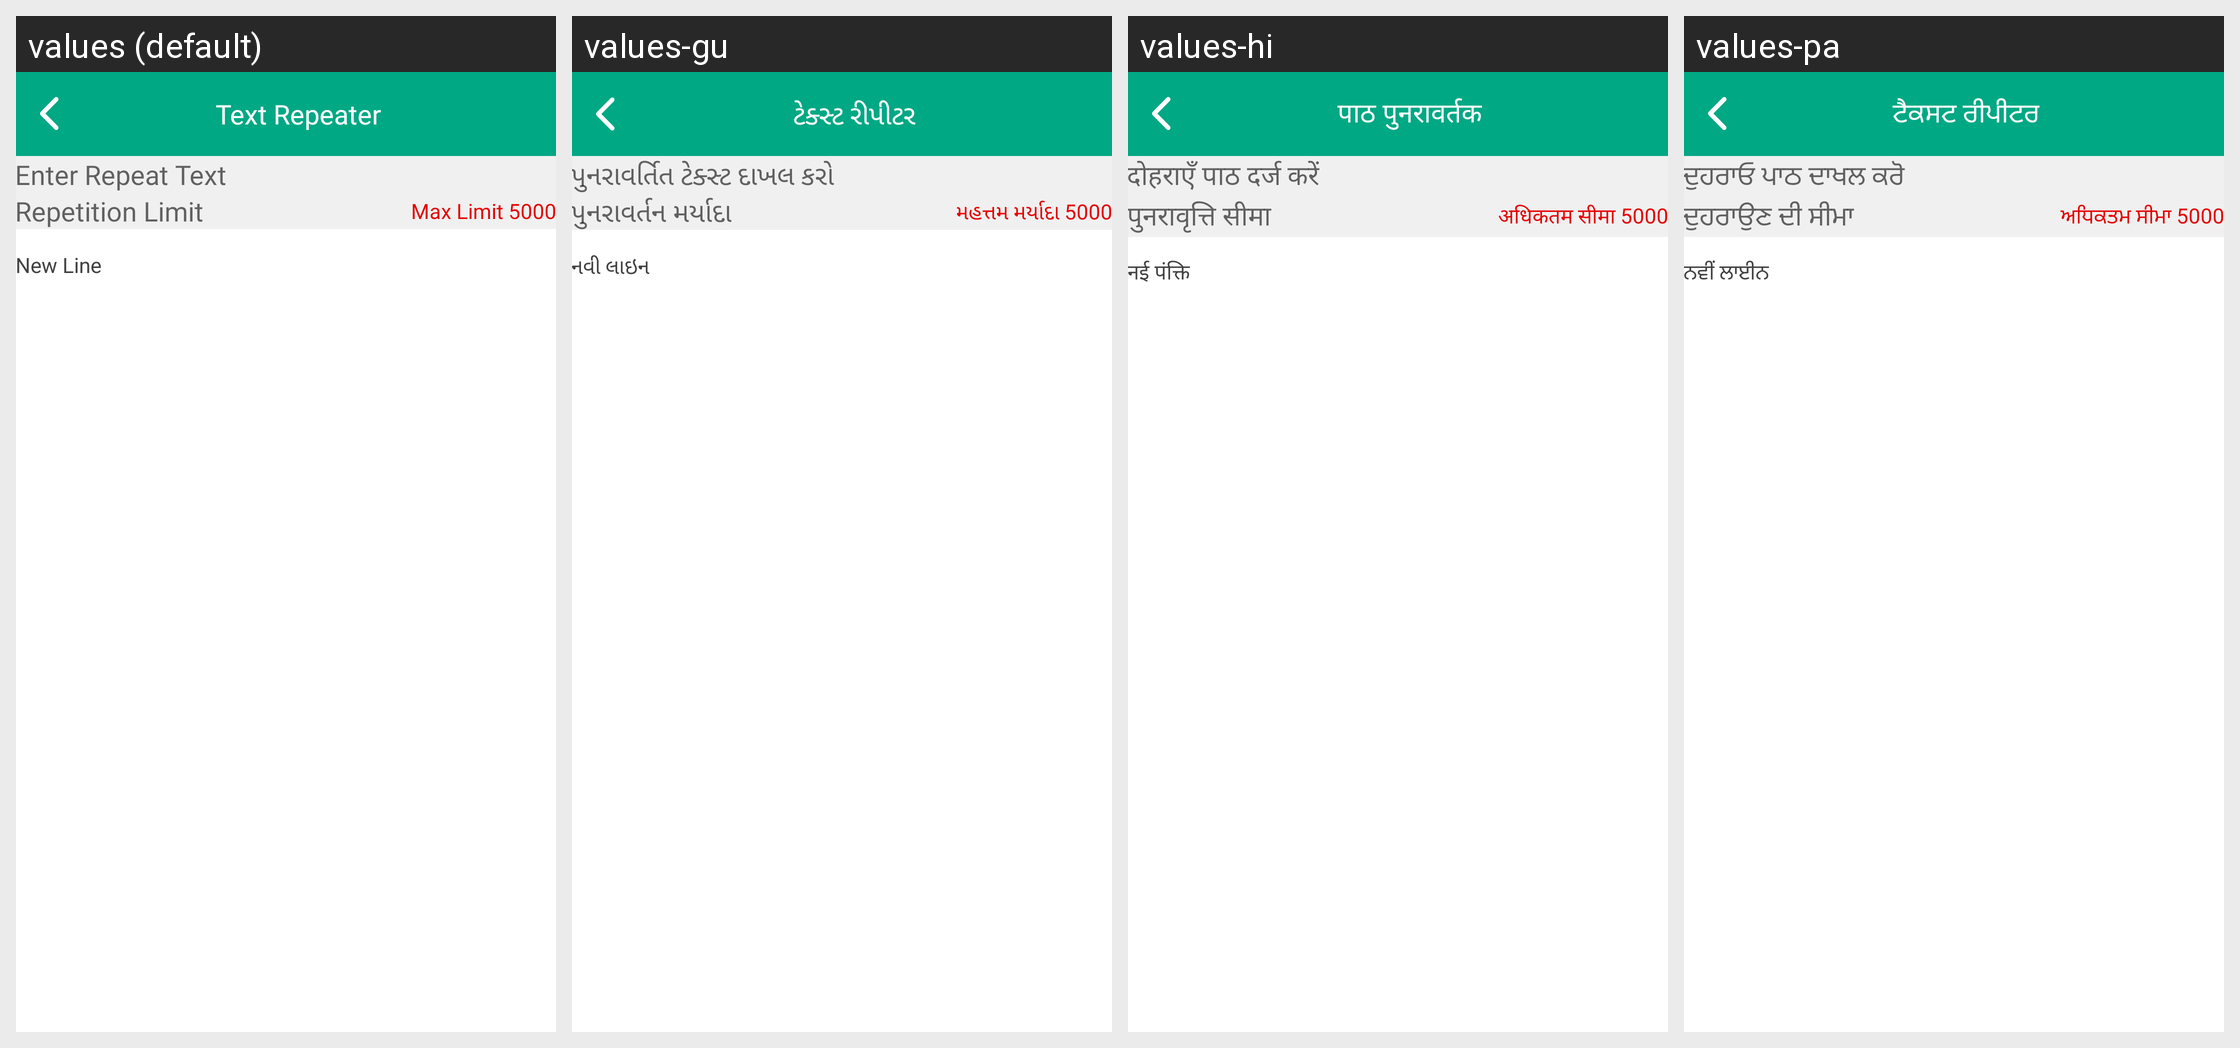

The same Android screen rendered under several of its app's locales, left to right. List the strings drawn on it with the default value and each locale's translation.
Android screen res/layout/activity_text_repeater.xml rendered under 4 locales, left to right: values (default), values-gu, values-hi, values-pa. Device: Nexus 5 (rendered at 1080×1920; each locale shown at half size, 540×960, under a caption strip naming it); theme AppTheme.
Other locales in the repository, not shown: values-af, values-am, values-ar, values-az, values-be, values-bg, values-bn, values-ca, values-cs, values-da, values-de, values-el, values-es, values-et, values-eu, values-fa, values-fi, values-fil, values-fr, values-gl, values-hr, values-hu, values-hy, values-idd, values-is, values-it, values-iw, values-ja, values-ka, values-kk, values-kn, values-ko, values-ky, values-lo, values-lt, values-lv, values-mk, values-ml, values-mn, values-mr, values-ms, values-ne, values-nl, values-no, values-pl, values-pt, values-ro, values-ru, values-si, values-sk, values-sl, values-sq, values-sr, values-sv, values-sw, values-ta, values-te, values-th, values-tr, values-uk, values-ur, values-vi, values-zh, values-zu.
Strings drawn on this screen, with the default value and each locale's value (text and hints the layout hard-codes, and strings that could not be matched under every locale, appear in the picture but are not listed):

text_repeater
  values: Text Repeater
  values-gu: ટેક્સ્ટ રીપીટર
  values-hi: पाठ पुनरावर्तक
  values-pa: ਟੈਕਸਟ ਰੀਪੀਟਰ

enter_repeat_text
  values: Enter Repeat Text
  values-gu: પુનરાવર્તિત ટેક્સ્ટ દાખલ કરો
  values-hi: दोहराएँ पाठ दर्ज करें
  values-pa: ਦੁਹਰਾਓ ਪਾਠ ਦਾਖਲ ਕਰੋ

no_of_repeat_text
  values: Repetition Limit
  values-gu: પુનરાવર્તન મર્યાદા
  values-hi: पुनरावृत्ति सीमा
  values-pa: ਦੁਹਰਾਉਣ ਦੀ ਸੀਮਾ

max_limit_5000
  values: Max Limit 5000
  values-gu: મહત્તમ મર્યાદા 5000
  values-hi: अधिकतम सीमा 5000
  values-pa: ਅਧਿਕਤਮ ਸੀਮਾ 5000

new_line
  values: New Line
  values-gu: નવી લાઇન
  values-hi: नई पंक्ति
  values-pa: ਨਵੀਂ ਲਾਈਨ
